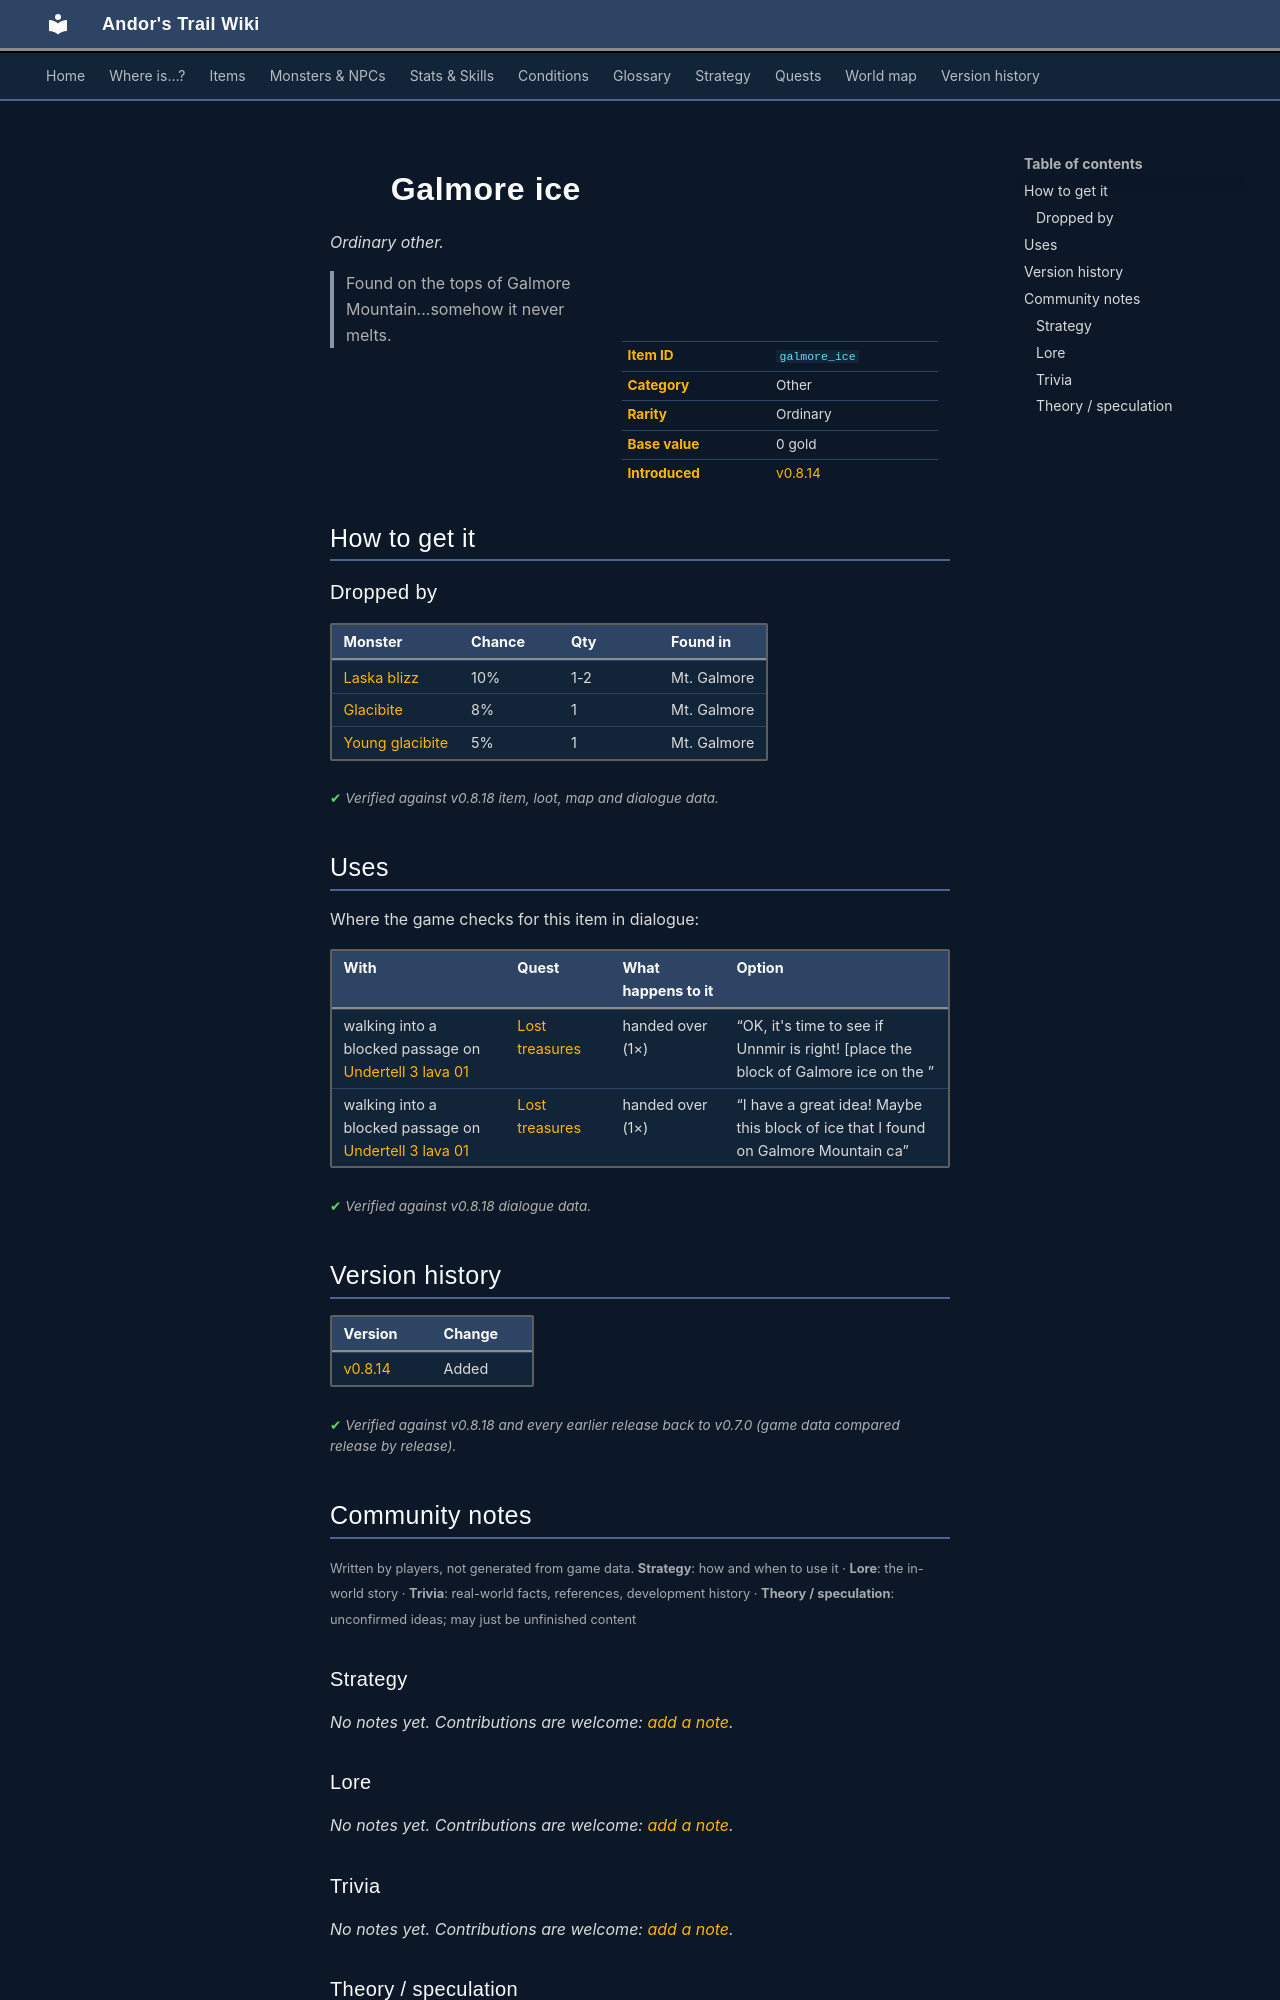

repository: asdfghjkl628/Andor-s-Trail-Wikiiii · page: items/galmore_ice/index.html · generator: mkdocs

---
description: "Galmore ice is a ordinary other in Andor's Trail. How to get it: monster drops. Found on the tops of Galmore Mountain...somehow it never melts."
---

# ![](../assets/icons/items/items_japozero_589.png){ .sprite } Galmore ice

*Ordinary other.*

<div class="infobox" markdown>

<p class="ib-img"><img class="sprite" src="../../assets/icons/items/items_japozero_589.png" alt=""></p>

| | |
|---|---|
| **Item ID** | `galmore_ice` |
| **Category** | Other |
| **Rarity** | Ordinary |
| **Base value** | 0 gold |
| **Introduced** | [v0.8.14](../versions/0.8.14.md) |

</div>

> Found on the tops of Galmore Mountain...somehow it never melts.

## How to get it

### Dropped by

| Monster | Chance | Qty | Found in |
|---|---|---|---|
| [Laska blizz](../monsters/laska_blizz.md) | 10% | 1-2 | Mt. Galmore |
| [Glacibite](../monsters/glacibite.md) | 8% | 1 | Mt. Galmore |
| [Young glacibite](../monsters/young_glacibite.md) | 5% | 1 | Mt. Galmore |


<p class="verified">Verified against v0.8.18 item, loot, map and dialogue data.</p>

## Uses

Where the game checks for this item in dialogue:

| With | Quest | What happens to it | Option |
|---|---|---|---|
| walking into a blocked passage on [Undertell 3 lava 01](../maps/undertell_3_lava_01.md) | [Lost treasures](../quests/nocmar.md#stage-70) | handed over (1×) | “OK, it's time to see if Unnmir is right! [place the block of Galmore ice on the ” |
| walking into a blocked passage on [Undertell 3 lava 01](../maps/undertell_3_lava_01.md) | [Lost treasures](../quests/nocmar.md#stage-70) | handed over (1×) | “I have a great idea! Maybe this block of ice that I found on Galmore Mountain ca” |

<p class="verified">Verified against v0.8.18 dialogue data.</p>


## Version history

| Version | Change |
|---|---|
| [v0.8.14](../versions/0.8.14.md) | Added |

<p class="verified">Verified against v0.8.18 and every earlier release back to v0.7.0 (game data compared release by release).</p>


## Community notes

<small>Written by players, not generated from game data. **Strategy**: how and when to use it · **Lore**: the in-world story · **Trivia**: real-world facts, references, development history · **Theory / speculation**: unconfirmed ideas; may just be unfinished content</small>

### Strategy

*No notes yet. Contributions are welcome: [add a note](https://github.com/asdfghjkl628/Andor-s-Trail-Wikiiii/new/main/notes/items?filename=galmore_ice.md&value=%23%23%20Strategy%0A%0A%3C%21--%20how%20and%20when%20to%20use%20it%20--%3E%0A%0A%23%23%20Lore%0A%0A%3C%21--%20the%20in-world%20story%20--%3E%0A%0A%23%23%20Trivia%0A%0A%3C%21--%20real-world%20facts%2C%20references%2C%20development%20history%20--%3E%0A%0A%23%23%20Theory%20/%20speculation%0A%0A%3C%21--%20unconfirmed%20ideas%3B%20may%20just%20be%20unfinished%20content%20--%3E%0A).*

### Lore

*No notes yet. Contributions are welcome: [add a note](https://github.com/asdfghjkl628/Andor-s-Trail-Wikiiii/new/main/notes/items?filename=galmore_ice.md&value=%23%23%20Strategy%0A%0A%3C%21--%20how%20and%20when%20to%20use%20it%20--%3E%0A%0A%23%23%20Lore%0A%0A%3C%21--%20the%20in-world%20story%20--%3E%0A%0A%23%23%20Trivia%0A%0A%3C%21--%20real-world%20facts%2C%20references%2C%20development%20history%20--%3E%0A%0A%23%23%20Theory%20/%20speculation%0A%0A%3C%21--%20unconfirmed%20ideas%3B%20may%20just%20be%20unfinished%20content%20--%3E%0A).*

### Trivia

*No notes yet. Contributions are welcome: [add a note](https://github.com/asdfghjkl628/Andor-s-Trail-Wikiiii/new/main/notes/items?filename=galmore_ice.md&value=%23%23%20Strategy%0A%0A%3C%21--%20how%20and%20when%20to%20use%20it%20--%3E%0A%0A%23%23%20Lore%0A%0A%3C%21--%20the%20in-world%20story%20--%3E%0A%0A%23%23%20Trivia%0A%0A%3C%21--%20real-world%20facts%2C%20references%2C%20development%20history%20--%3E%0A%0A%23%23%20Theory%20/%20speculation%0A%0A%3C%21--%20unconfirmed%20ideas%3B%20may%20just%20be%20unfinished%20content%20--%3E%0A).*
